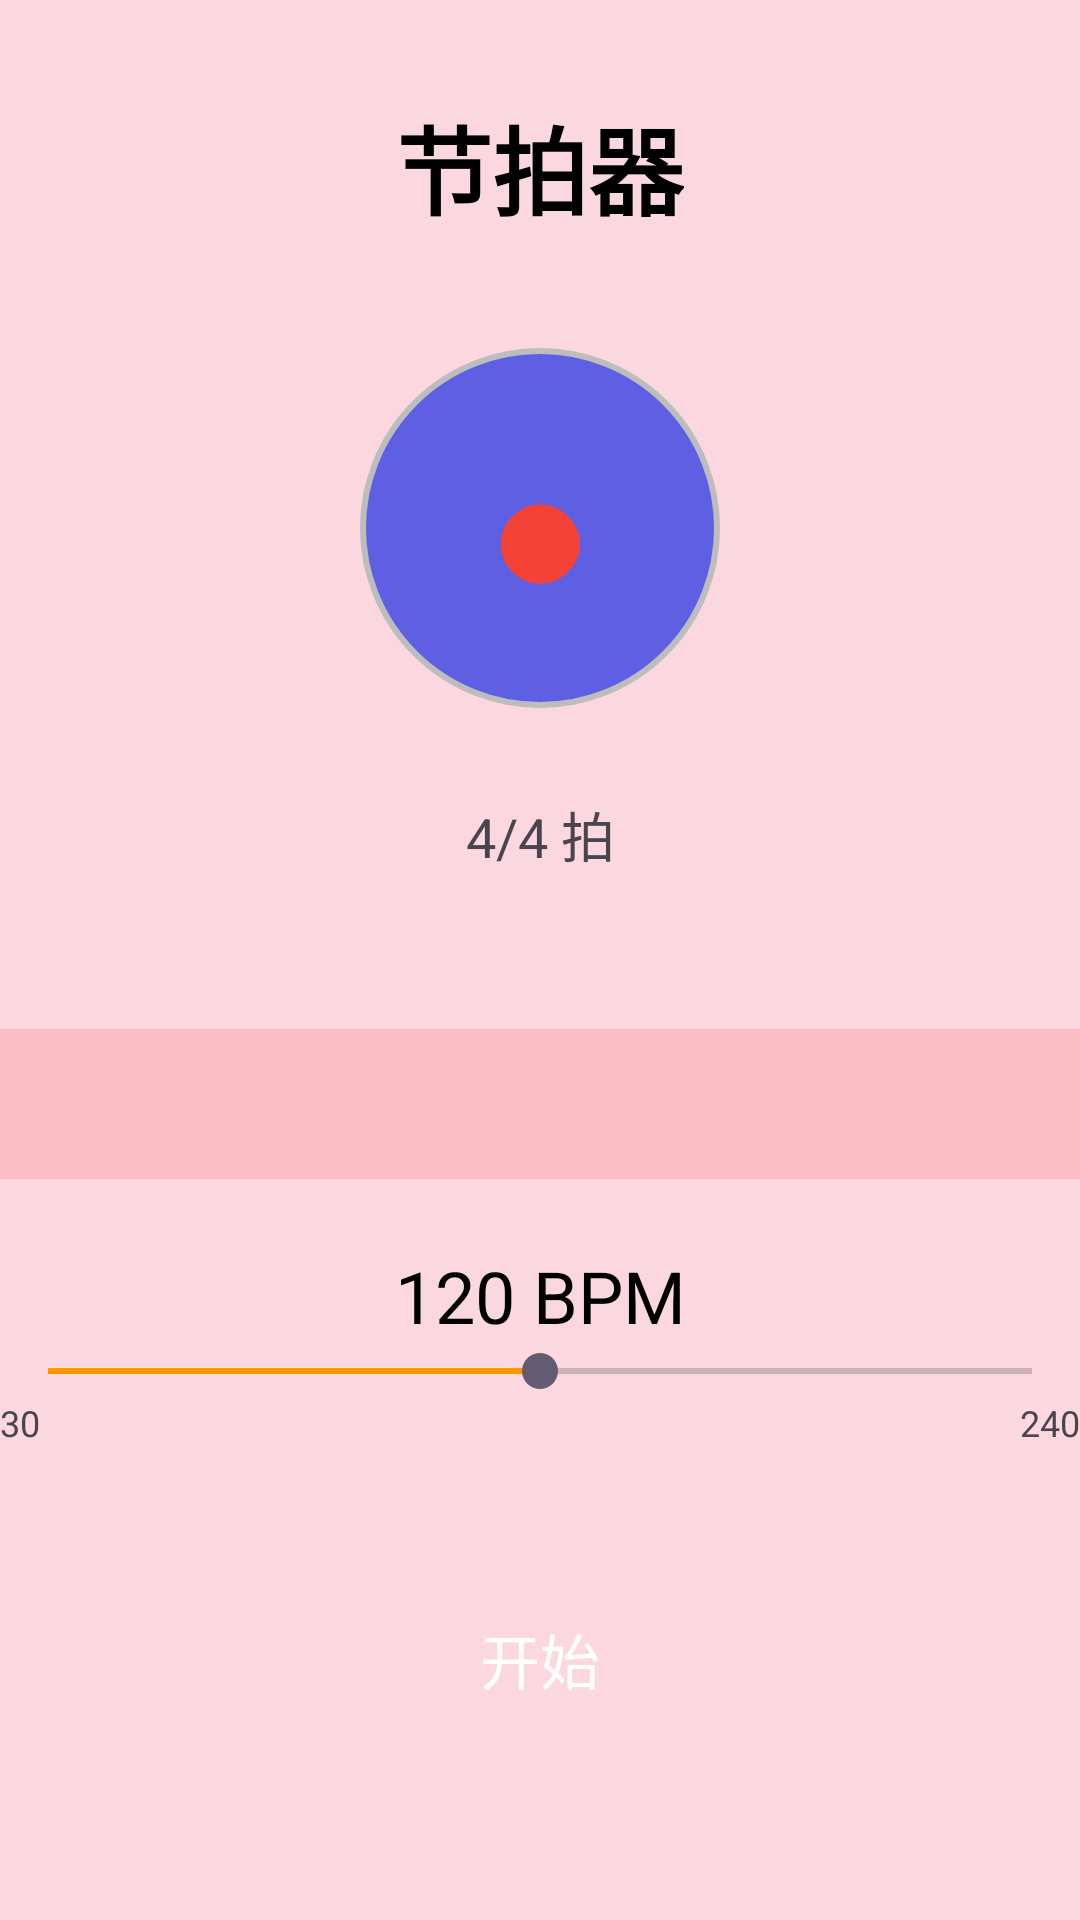

Reconstruct the res/layout file that produces this screen, plus the resources it refers to.
<!-- AndroidManifest.xml: application theme Theme.TuningBeat -->
<!-- res/layout/activity_beat.xml -->
<?xml version="1.0" encoding="utf-8"?>
<androidx.constraintlayout.widget.ConstraintLayout xmlns:android="http://schemas.android.com/apk/res/android"
    xmlns:app="http://schemas.android.com/apk/res-auto"
    xmlns:tools="http://schemas.android.com/tools"
    android:layout_width="match_parent"
    android:layout_height="match_parent"
    android:background="@color/red_dark"
    android:gravity="center"
    android:orientation="vertical"
    tools:context=".Beat.BeatActivity"
    tools:layout_editor_absoluteX="0dp"
    tools:layout_editor_absoluteY="-38dp">

    <TextView
        android:id="@+id/textView2"
        android:layout_width="wrap_content"
        android:layout_height="wrap_content"
        android:text="@string/beat"
        android:textColor="@color/black"
        android:textSize="32sp"
        android:textStyle="bold"
        app:layout_constraintEnd_toEndOf="parent"
        app:layout_constraintStart_toStartOf="parent"
        app:layout_constraintTop_toTopOf="@+id/guideline2" />

    <TextView
        android:id="@+id/beat_indicator"
        android:layout_width="120dp"
        android:layout_height="120dp"
        android:gravity="center"
        android:text="@string/beat_image"
        android:background="@drawable/circle_background"
        android:textColor="@color/strong_beat"
        android:textSize="60dp"
        app:layout_constraintBottom_toTopOf="@+id/guideline3"
        app:layout_constraintEnd_toEndOf="@+id/textView2"
        app:layout_constraintStart_toStartOf="@+id/textView2"
        app:layout_constraintTop_toTopOf="@+id/guideline2" />

    

    

    <TextView
        android:id="@+id/pattern_info"
        android:layout_width="wrap_content"
        android:layout_height="wrap_content"
        android:text="4/4 拍"
        android:textSize="18sp"
        app:layout_constraintBottom_toTopOf="@+id/guideline3"
        app:layout_constraintEnd_toEndOf="@+id/beat_indicator"
        app:layout_constraintStart_toStartOf="@+id/beat_indicator"
        app:layout_constraintTop_toBottomOf="@+id/beat_indicator" />

    <Spinner
        android:id="@+id/pattern_spinner"
        android:layout_width="match_parent"
        android:layout_height="50dp"
        android:background="@color/red_dark"
        app:layout_constraintBottom_toTopOf="@+id/bpm_text"
        app:layout_constraintEnd_toEndOf="parent"
        app:layout_constraintStart_toStartOf="parent"
        app:layout_constraintTop_toTopOf="@+id/guideline3" />

    
    <androidx.appcompat.widget.AppCompatButton
        android:id="@+id/start_stop_button"
        android:layout_width="200dp"
        android:layout_height="60dp"
        android:background="@drawable/button_background"
        android:backgroundTint="@null"
        android:text="@string/start"
        android:textColor="@android:color/white"
        android:textSize="20sp"
        app:layout_constraintBottom_toBottomOf="parent"
        app:layout_constraintEnd_toEndOf="parent"
        app:layout_constraintStart_toStartOf="parent"
        app:layout_constraintTop_toBottomOf="@+id/bpm_seekbar" />

    <TextView
        android:layout_width="wrap_content"
        android:layout_height="wrap_content"
        android:text="240"
        android:textSize="12sp"
        app:layout_constraintEnd_toEndOf="parent"
        app:layout_constraintTop_toBottomOf="@+id/bpm_seekbar" />

    <TextView
        android:id="@+id/textView3"
        android:layout_width="wrap_content"
        android:layout_height="wrap_content"
        android:text="30"
        android:textSize="12sp"
        app:layout_constraintStart_toStartOf="parent"
        app:layout_constraintTop_toBottomOf="@+id/bpm_seekbar" />

    <TextView
        android:id="@+id/bpm_text"
        android:layout_width="wrap_content"
        android:layout_height="wrap_content"
        android:layout_gravity="center_horizontal"
        android:text="120 BPM"
        android:textColor="@color/black"
        android:textSize="24sp"
        app:layout_constraintBottom_toTopOf="@+id/guideline4"
        app:layout_constraintEnd_toEndOf="@+id/bpm_seekbar"
        app:layout_constraintStart_toStartOf="@+id/bpm_seekbar" />

    <SeekBar
        android:id="@+id/bpm_seekbar"
        android:layout_width="match_parent"
        android:layout_height="wrap_content"
        android:max="240"
        android:progress="120"
        android:progressTint="@color/accent"
        app:layout_constraintEnd_toEndOf="parent"
        app:layout_constraintStart_toStartOf="parent"
        app:layout_constraintTop_toTopOf="@+id/guideline4" />

    <androidx.constraintlayout.widget.Guideline
        android:id="@+id/guideline2"
        android:layout_width="wrap_content"
        android:layout_height="wrap_content"
        android:orientation="horizontal"
        app:layout_constraintGuide_percent="0.05" />

    <androidx.constraintlayout.widget.Guideline
        android:id="@+id/guideline3"
        android:layout_width="wrap_content"
        android:layout_height="wrap_content"
        android:orientation="horizontal"
        app:layout_constraintGuide_percent="0.5" />

    <androidx.constraintlayout.widget.Guideline
        android:id="@+id/guideline4"
        android:layout_width="wrap_content"
        android:layout_height="wrap_content"
        android:orientation="horizontal"
        app:layout_constraintGuide_percent="0.7" />

</androidx.constraintlayout.widget.ConstraintLayout>
<!-- resources referenced by this layout -->
<resources>
  <color name="accent">#FF9800</color>
  <color name="black">#FF000000</color>
  <color name="red_dark">#20e10000</color>
  <color name="strong_beat">#F44336</color>
  <!-- drawable circle_background (drawable) -->
  <?xml version="1.0" encoding="utf-8"?>
  <shape xmlns:android="http://schemas.android.com/apk/res/android"
      android:shape="oval">
      <solid android:color="@color/correct_bg"/>
      <stroke android:width="2dp" android:color="#BDBDBD"/>
  </shape>
  <string name="beat">节拍器</string>
  <string name="beat_image">●</string>
  <string name="start">开始</string>
  <style name="Theme.TuningBeat" parent="Base.Theme.TuningBeat" />
  <color name="correct_bg">#5E5FE3</color>
  <style name="Base.Theme.TuningBeat" parent="Theme.Material3.DayNight.NoActionBar">
          
          
      </style>
</resources>
